Image classification data set "Cana_de_azucar" (ErikaGM19/trabajo_de_grado on GitHub). Class labels (10): carbon smut, hoja amarilla, mancha anillo, mancha parda, mosaic, muermo rojo, roya, sanas, secas, tizon bacteriano.

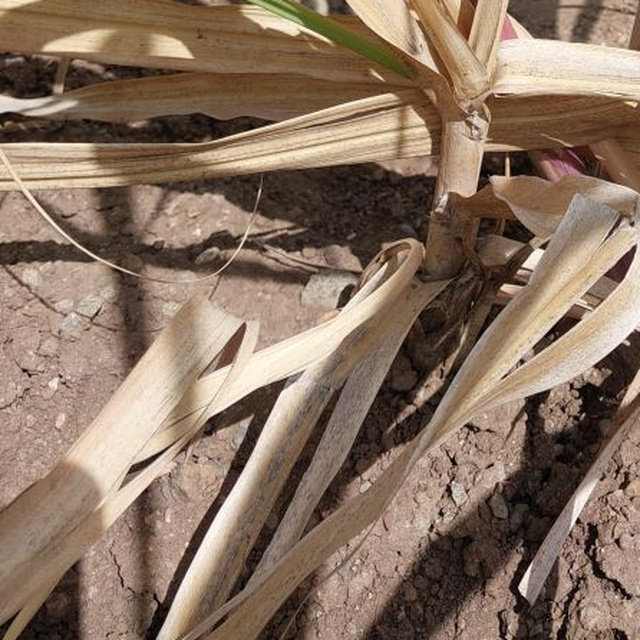
Label: secas

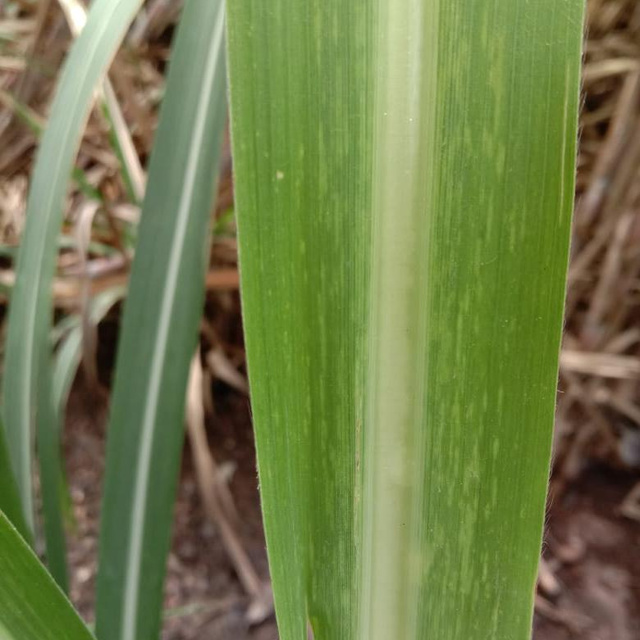
Label: mosaic

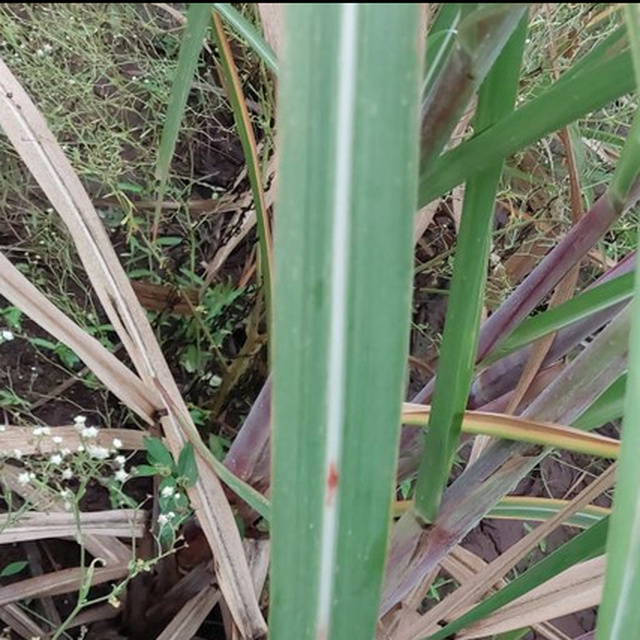
Label: mancha parda

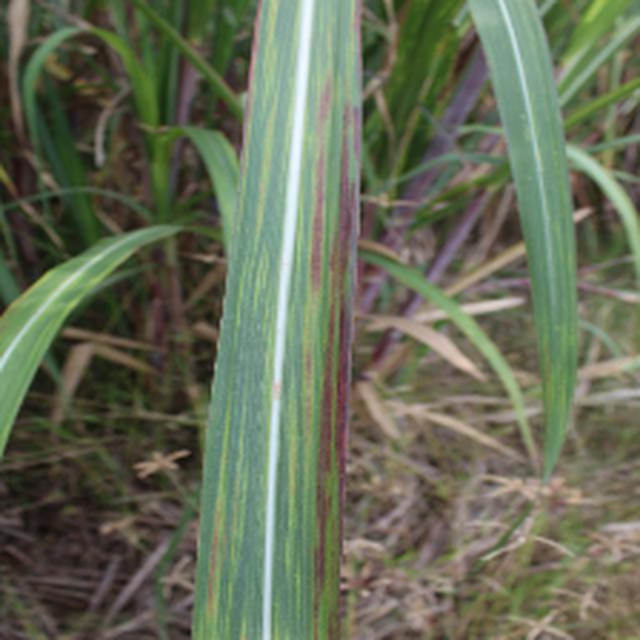
Label: tizon bacteriano

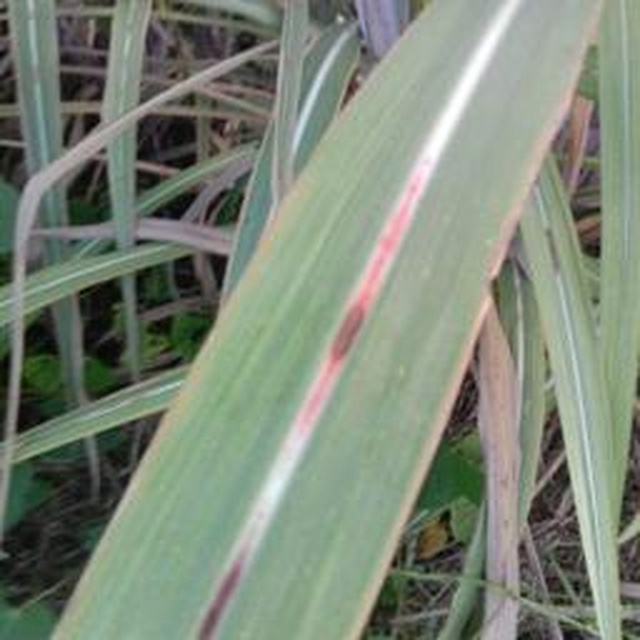
Label: muermo rojo

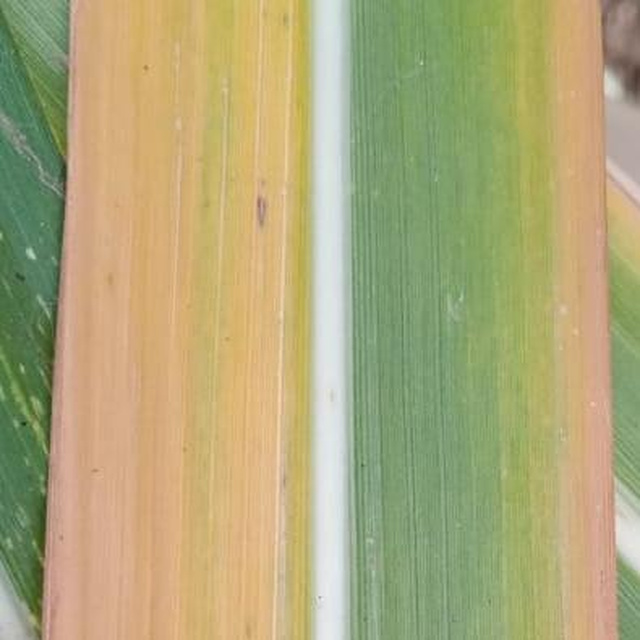
Label: hoja amarilla
